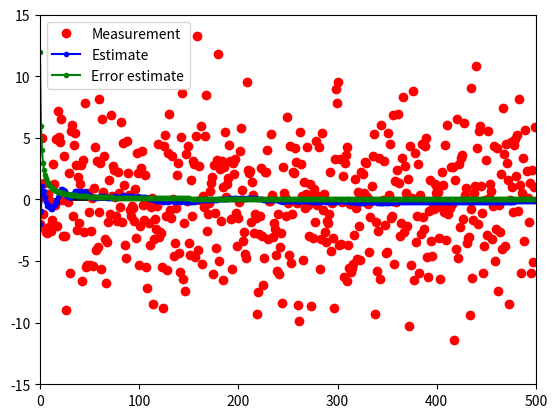

Here is the Python script that generated this plot:
#!/usr/bin/env python

"""Pseudo Python code for calculating the Kalman filter for learning."""

import matplotlib.pyplot as plt
import numpy.random


class KalmanFilter:
    """
    Kalman filter for finding the true value of data comming iteratively.

    Attributes
    ----------
    estimate : list of floats
    estimate_error : float
    """

    def __init__(self, estimate, estimate_error):
        assert estimate_error >= 0.0  # it can be bigger than 1!
        self.estimate = estimate
        self.estimate_error = estimate_error

    def add_measurement(self, measurement, m_error):
        estimate, error = self.calculate_new_estimate(measurement, m_error)
        self.estimate = estimate
        self.estimate_error = error
        return (self.estimate, self.estimate_error)

    def calculate_new_estimate(self, measurement, m_error):
        # Calculate Kalman gain
        kg = self.get_kalman_gain(m_error)
        new_estimate = self.estimate + kg * (measurement - self.estimate)
        new_error = (1.0 - kg) * self.estimate_error
        assert new_error >= 0.0, "Error was %0.4f" % new_error
        return new_estimate, new_error

    def get_kalman_gain(self, m_error):
        """
        Calculate the Kalman gain.

        The higher the Kalman gain, the more important is the measurement
        compared to the current estimate

        Returns
        -------
        float
            In [0, 1]
        """
        return self.estimate_error / (self.estimate_error + m_error)


if __name__ == '__main__':
    # Generate data
    n = 500
    variance = 4
    measurements = [numpy.random.normal(loc=0.0, scale=variance)
                    for i in range(n)]
    errors = [variance * 3 for i in range(n)]
    estimates = []
    estimates_error = []

    # Run Kalman filter
    kf = KalmanFilter(measurements[0], errors[0])
    estimates.append(measurements[0])
    estimates_error.append(errors[0])
    for measurement, error in zip(measurements[1:], errors[1:]):
        new_est, err = kf.add_measurement(measurement, error)
        estimates.append(new_est)
        estimates_error.append(err)

    # Visualize
    plt.plot([0, len(measurements)], [0, 0], 'k-', lw=2)  # 0-line
    me, = plt.plot(range(len(measurements)), measurements, 'ro')
    es, = plt.plot(range(len(measurements)), estimates, '.b-')
    er, = plt.plot(range(len(measurements)), estimates_error, '.g-')
    plt.axis([0, len(measurements), -15, 15])
    plt.legend([me, es, er], ['Measurement', 'Estimate', 'Error estimate'])
    plt.show()
